Dataset: images (GitHub, qasim418/Chocolathon). Classes: cocoa shot amaretto, cocoa shot bourbon, cocoa shot chocolate cake, cocoa shot old fashioned, cocoa shot tequila, cocoa shot whiskey, truffle amaretto, truffle bananas foster, truffle brownie batter, truffle caramel apple cider, truffle champagne, truffle cheesecake, truffle confetti cake, truffle cookies and cream, truffle creamsicle, truffle creme brulee, truffle dulce de leche, truffle espresso martini, truffle grey salt caramel, truffle key lime pie, truffle lemon, truffle manhattan, truffle maple cream, truffle peanut butter caramel, truffle pineapple moscato, truffle pistachio, truffle pumpkin spice latte, truffle raspberry, truffle s mores, truffle salted caramel, truffle strawberry shortcake, truffle tea honey, truffle turtle.

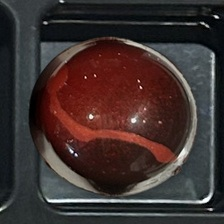
Label: truffle raspberry

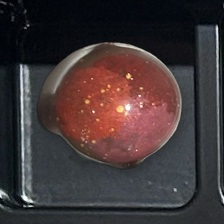
Label: truffle amaretto

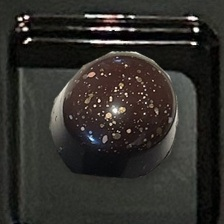
Label: truffle champagne

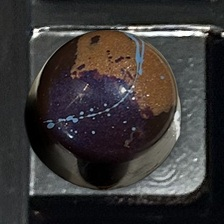
Label: truffle peanut butter caramel

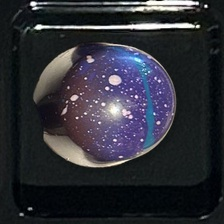
Label: truffle brownie batter

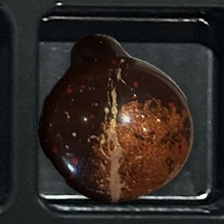
Label: truffle manhattan
